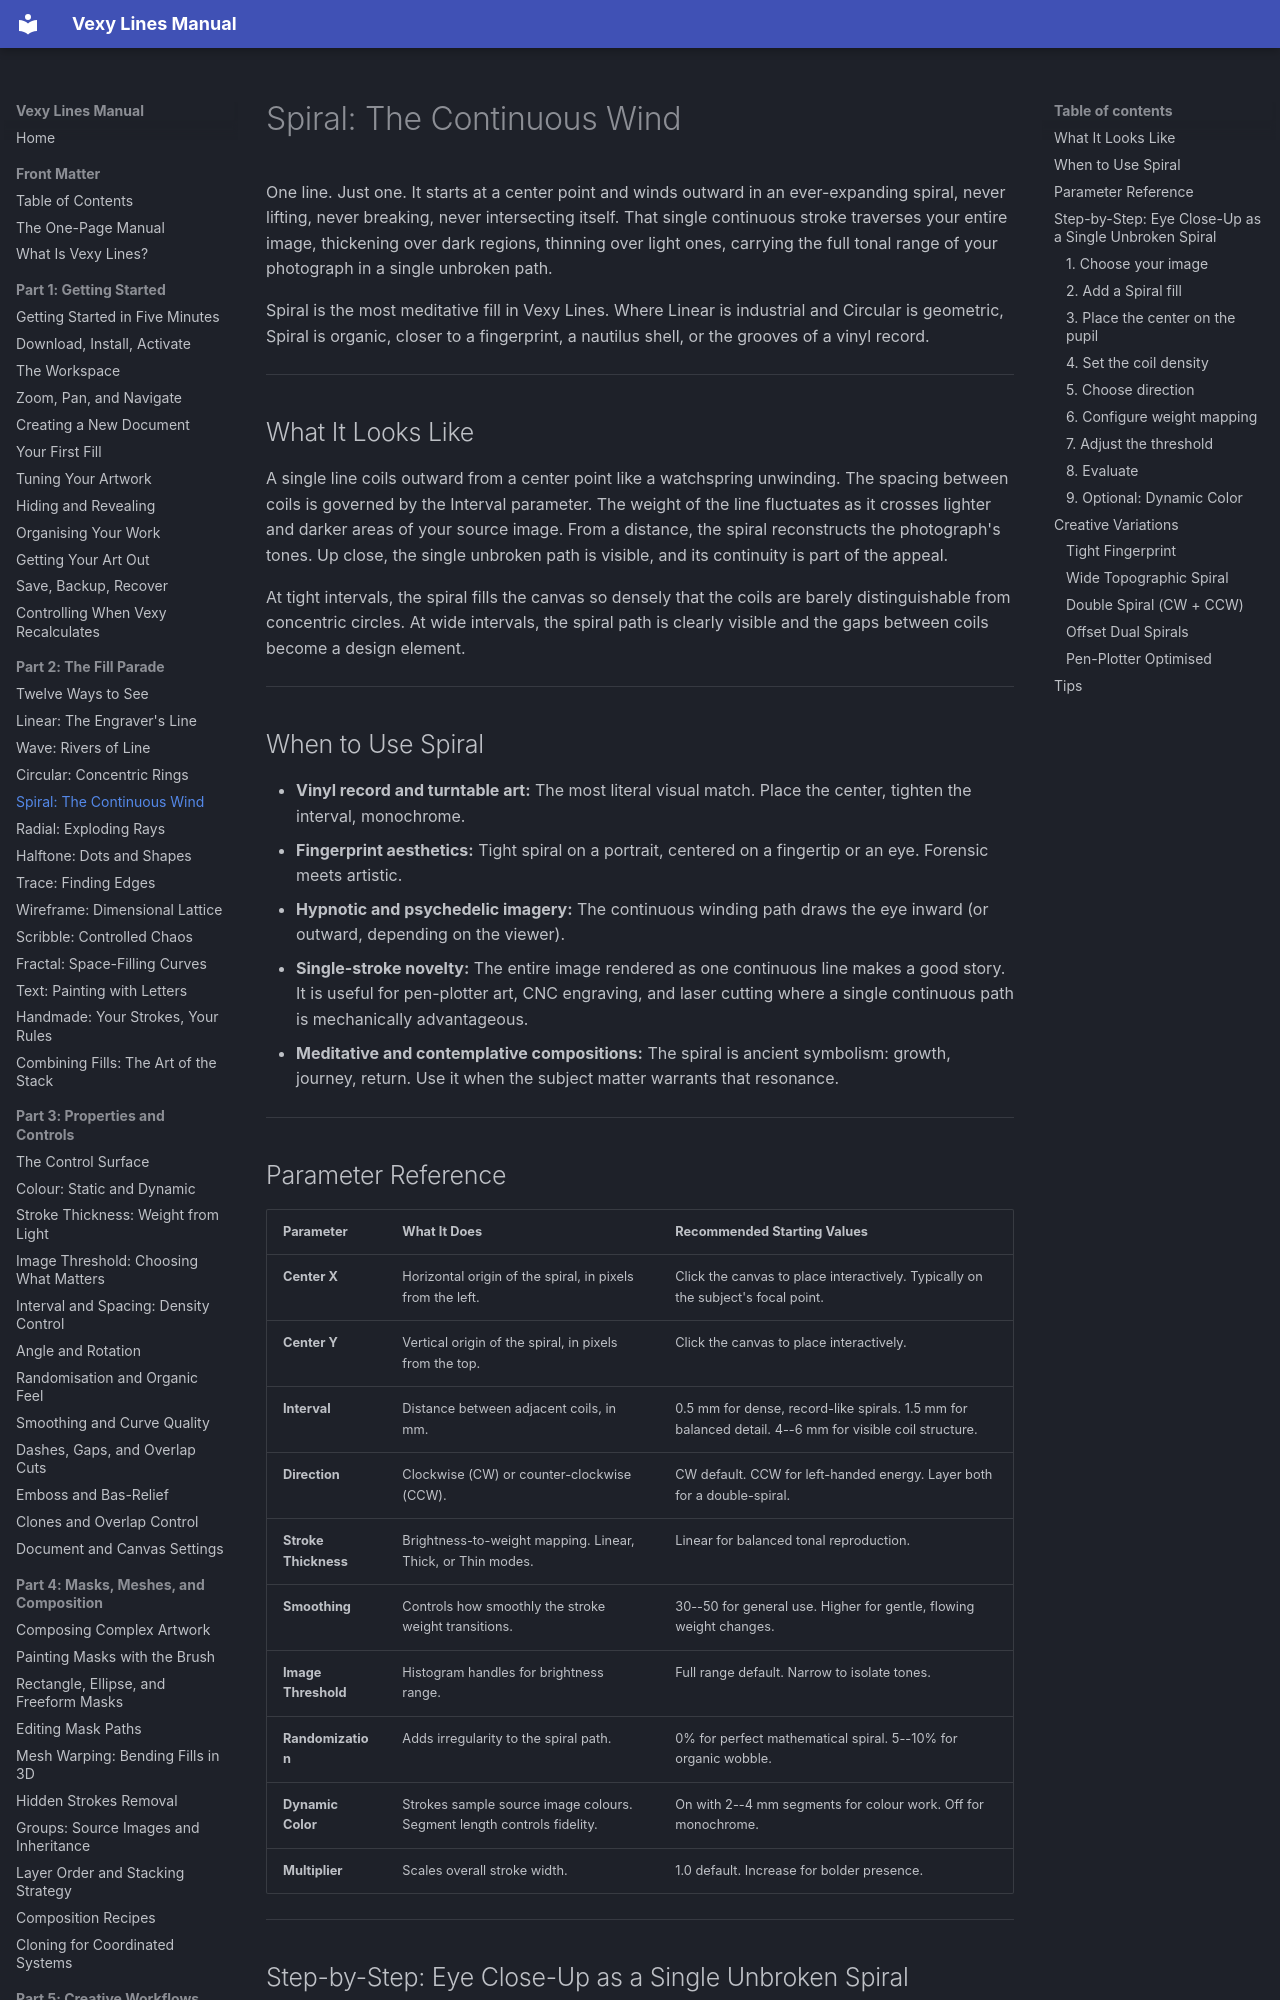

repository: vexyart/vexy-lines · page: 205-spiral/index.html · generator: mkdocs

# Spiral: The Continuous Wind

One line. Just one. It starts at a center point and winds outward in an ever-expanding spiral, never lifting, never breaking, never intersecting itself. That single continuous stroke traverses your entire image, thickening over dark regions, thinning over light ones, carrying the full tonal range of your photograph in a single unbroken path.

Spiral is the most meditative fill in Vexy Lines. Where Linear is industrial and Circular is geometric, Spiral is organic, closer to a fingerprint, a nautilus shell, or the grooves of a vinyl record.

---

## What It Looks Like

A single line coils outward from a center point like a watchspring unwinding. The spacing between coils is governed by the Interval parameter. The weight of the line fluctuates as it crosses lighter and darker areas of your source image. From a distance, the spiral reconstructs the photograph's tones. Up close, the single unbroken path is visible, and its continuity is part of the appeal.

At tight intervals, the spiral fills the canvas so densely that the coils are barely distinguishable from concentric circles. At wide intervals, the spiral path is clearly visible and the gaps between coils become a design element.

---

## When to Use Spiral

- **Vinyl record and turntable art:** The most literal visual match. Place the center, tighten the interval, monochrome.
- **Fingerprint aesthetics:** Tight spiral on a portrait, centered on a fingertip or an eye. Forensic meets artistic.
- **Hypnotic and psychedelic imagery:** The continuous winding path draws the eye inward (or outward, depending on the viewer).
- **Single-stroke novelty:** The entire image rendered as one continuous line makes a good story. It is useful for pen-plotter art, CNC engraving, and laser cutting where a single continuous path is mechanically advantageous.
- **Meditative and contemplative compositions:** The spiral is ancient symbolism: growth, journey, return. Use it when the subject matter warrants that resonance.

---

## Parameter Reference

| Parameter | What It Does | Recommended Starting Values |
|-----------|-------------|-----------------------------|
| **Center X** | Horizontal origin of the spiral, in pixels from the left. | Click the canvas to place interactively. Typically on the subject's focal point. |
| **Center Y** | Vertical origin of the spiral, in pixels from the top. | Click the canvas to place interactively. |
| **Interval** | Distance between adjacent coils, in mm. | 0.5 mm for dense, record-like spirals. 1.5 mm for balanced detail. 4--6 mm for visible coil structure. |
| **Direction** | Clockwise (CW) or counter-clockwise (CCW). | CW default. CCW for left-handed energy. Layer both for a double-spiral. |
| **Stroke Thickness** | Brightness-to-weight mapping. Linear, Thick, or Thin modes. | Linear for balanced tonal reproduction. |
| **Smoothing** | Controls how smoothly the stroke weight transitions. | 30--50 for general use. Higher for gentle, flowing weight changes. |
| **Image Threshold** | Histogram handles for brightness range. | Full range default. Narrow to isolate tones. |
| **Randomization** | Adds irregularity to the spiral path. | 0% for perfect mathematical spiral. 5--10% for organic wobble. |
| **Dynamic Color** | Strokes sample source image colours. Segment length controls fidelity. | On with 2--4 mm segments for colour work. Off for monochrome. |
| **Multiplier** | Scales overall stroke width. | 1.0 default. Increase for bolder presence. |

---
